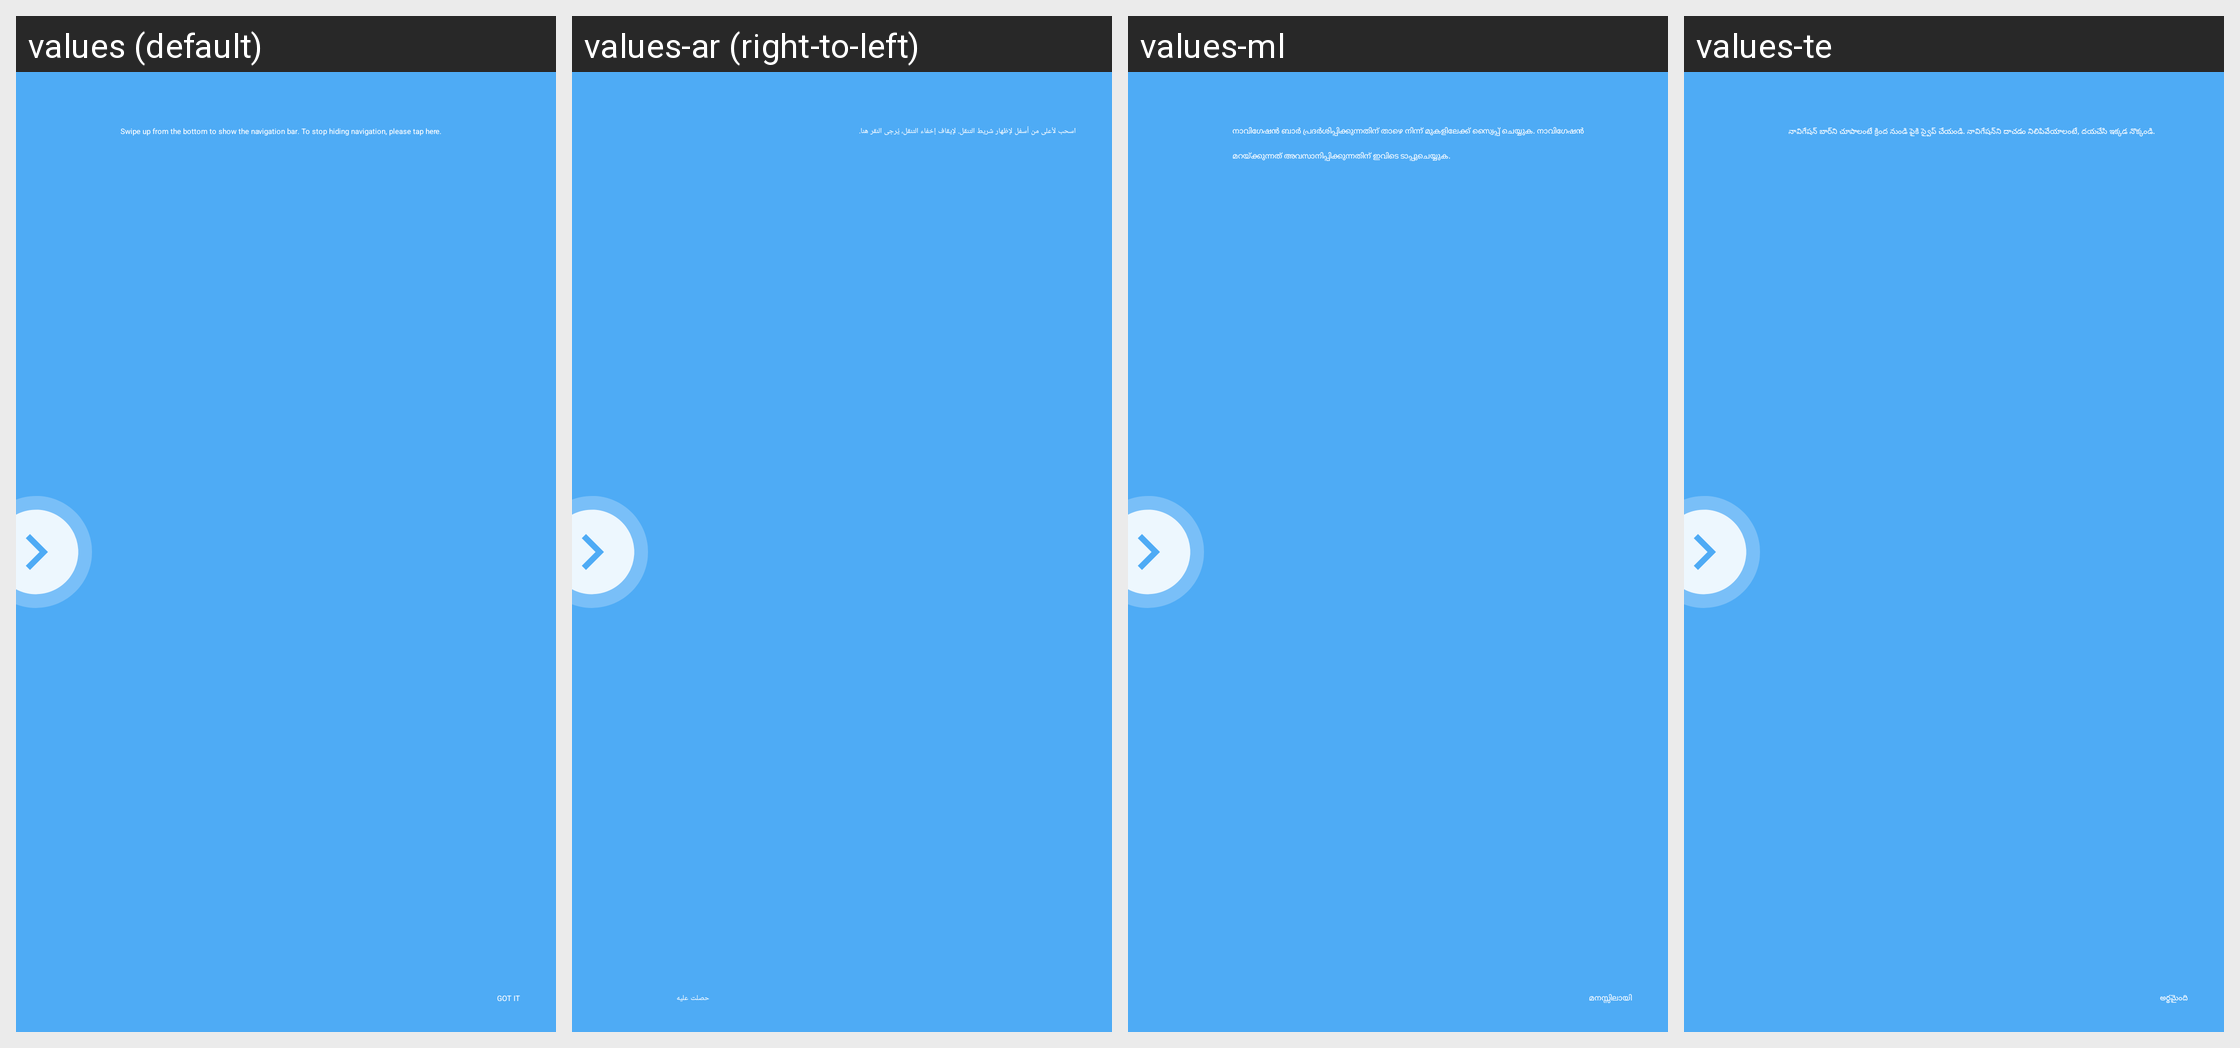

The Android screen above is rendered under several locales of the same app. Produce the string resources it draws, with the default and per-locale values.
Android screen res/layout/navigation_bar_guide_rot270.xml rendered under 4 locales, left to right: values (default), values-ar (right-to-left), values-ml, values-te. Device: Nexus 5 (rendered at 1080×1920; each locale shown at half size, 540×960, under a caption strip naming it); theme Theme.SystemUI.
Other locales in the repository, not shown: values-bn, values-bn-rBD, values-ca, values-cs, values-da, values-de, values-el, values-en-rCA, values-en-rGB, values-en-rIN, values-es, values-et, values-et-rEE, values-fa, values-fi, values-fr, values-fr-rCA, values-gu, values-gu-rIN, values-hi, values-hr, values-hu, values-it, values-iw, values-ja, values-kn, values-ko, values-lt, values-lt-rLT, values-lv, values-lv-rLV, values-mr, values-mr-rIN, values-ms, values-ms-rMY, values-nb, values-nl, values-pa, values-pa-rIN, values-pl, values-pt, values-pt-rPT, values-ro, values-ru, values-sk, values-sl, values-sv, values-ta, values-ta-rIN, values-th, values-tl, values-tr, values-uk, values-vi, values-zh-rCN, values-zh-rHK, values-zh-rTW.
Strings drawn on this screen, with the default value and each locale's value (text and hints the layout hard-codes, and strings that could not be matched under every locale, appear in the picture but are not listed):

nav_bar_guide_positive
  values: GOT IT
  values-ar: حصلت عليه
  values-ml: മനസ്സിലായി
  values-te: అర్థమైంది

nav_bar_guide_title
  values: Swipe up from the bottom to show the navigation bar. To stop hiding navigation, please tap here.
  values-ar: اسحب لأعلى من أسفل لإظهار شريط التنقل. لإيقاف إخفاء التنقل، يُرجى النقر هنا.
  values-ml: നാവിഗേഷന്‍ ബാര്‍ പ്രദര്‍ശിപ്പിക്കുന്നതിന് താഴെ നിന്ന് മുകളിലേക്ക് സ്വൈപ്പ് ചെയ്യുക. നാവിഗേഷന്‍ മറയ്ക്കുന്നത് അവസാനിപ്പിക്കുന്നതിന് ഇവിടെ ടാപ്പുചെയ്യുക.
  values-te: నావిగేషన్ బార్‌ని చూపాలంటే క్రింద నుండి పైకి స్వైప్ చేయండి. నావిగేషన్‌ని దాచడం నిలిపివేయాలంటే, దయచేసి ఇక్కడ నొక్కండి.
